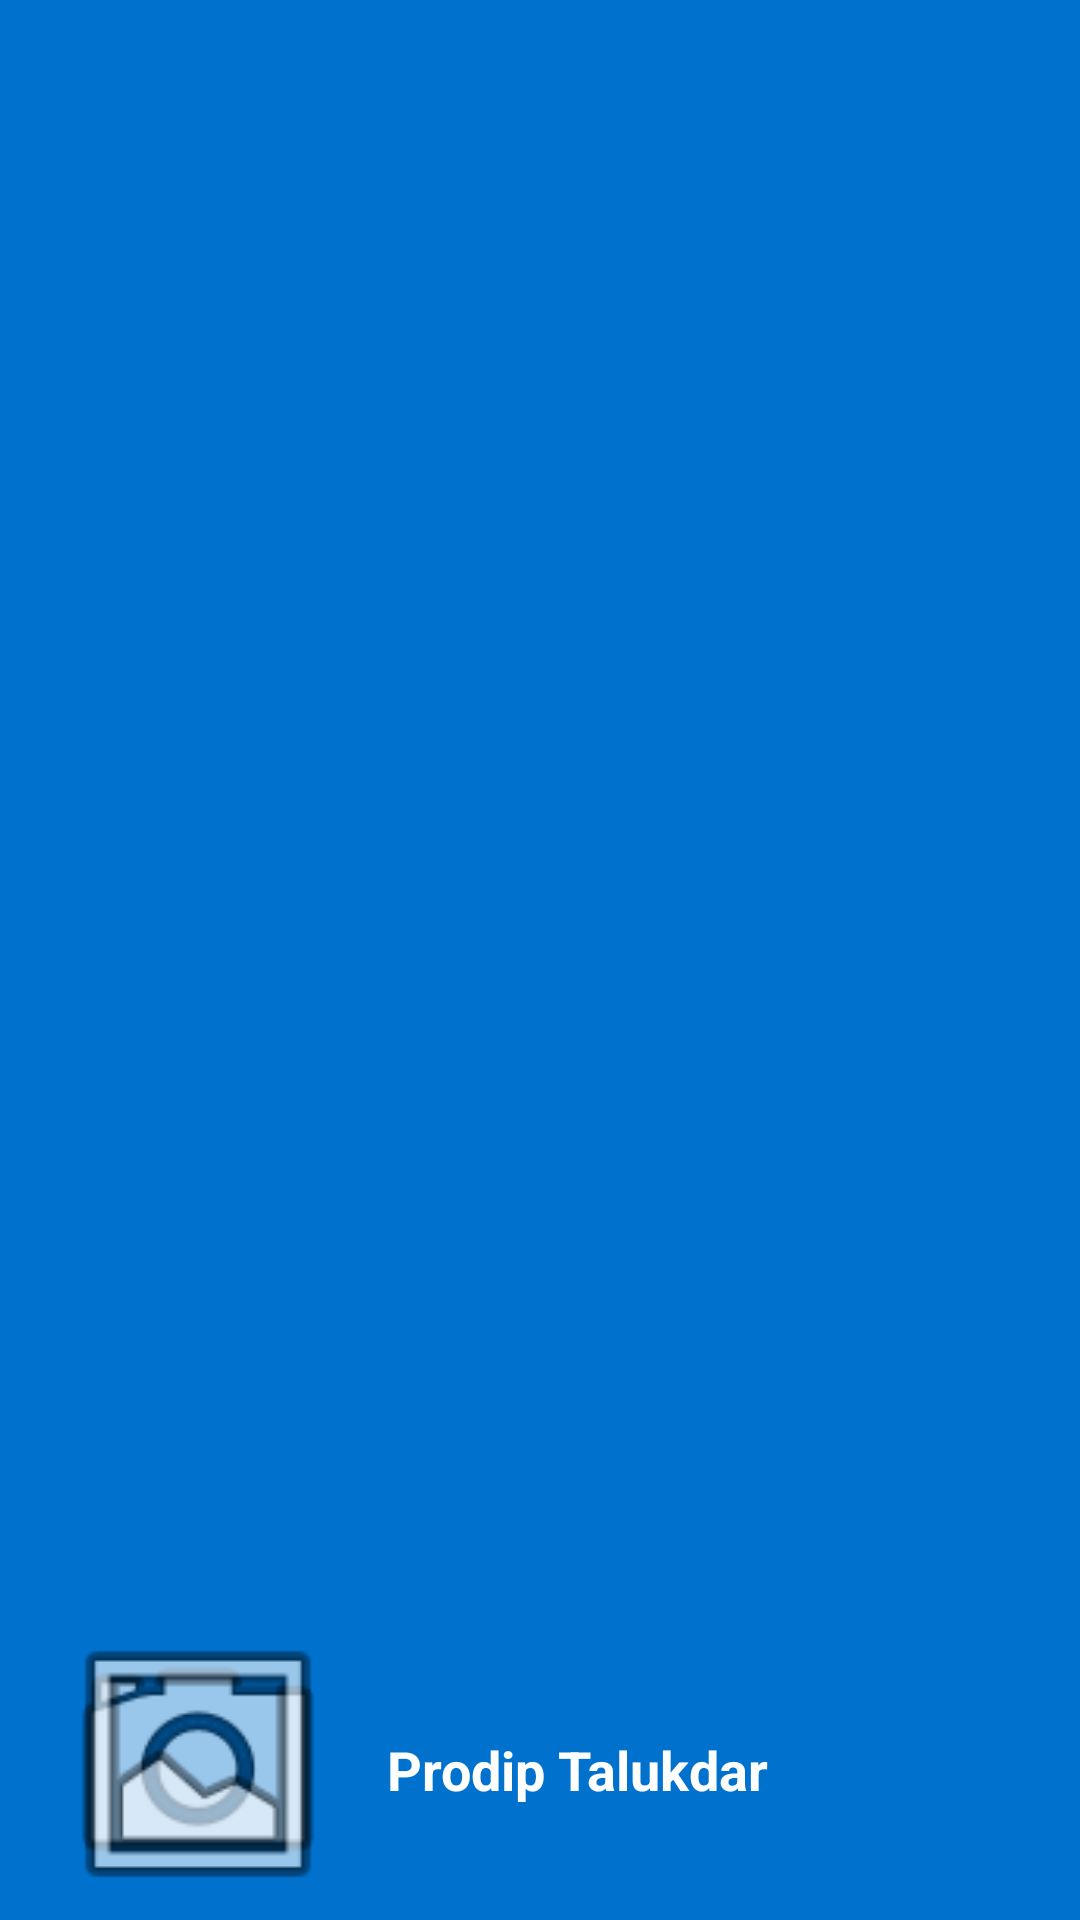

The Android layout XML behind this screen, and the referenced resources:
<!-- AndroidManifest.xml: application theme Theme.EVLicenseApp -->
<!-- res/layout/nav_header_main.xml -->
<?xml version="1.0" encoding="utf-8"?>
<RelativeLayout xmlns:android="http://schemas.android.com/apk/res/android"
    android:layout_width="match_parent"
    android:layout_height="180dp"
    android:background="@color/colorPrimary">

    <ImageView
        android:id="@+id/imageUserIcon"
        android:layout_width="100dp"
        android:layout_height="100dp"
        android:layout_alignParentBottom="true"
        android:layout_marginStart="16dp"
        android:layout_marginBottom="2dp"
        android:background="@android:drawable/ic_menu_camera"
        android:contentDescription="@string/profile_image"
        android:scaleType="centerCrop"
        android:src="@android:drawable/ic_menu_gallery" />

    <TextView
        android:id="@+id/textProfileName"
        android:layout_width="wrap_content"
        android:layout_height="wrap_content"
        android:layout_alignBottom="@id/imageUserIcon"
        android:layout_marginStart="13dp"
        android:layout_marginBottom="36dp"
        android:layout_toEndOf="@id/imageUserIcon"
        android:text="Prodip Talukdar"
        android:textColor="@android:color/white"
        android:textSize="18sp"
        android:textStyle="bold" />
</RelativeLayout>
<!-- resources referenced by this layout -->
<resources>
  <color name="colorPrimary">@color/ev_blue</color>
  <string name="profile_image">Profile image</string>
  <style name="Theme.EVLicenseApp" parent="Theme.Material3.DayNight.NoActionBar">
          <item name="colorPrimary">@color/ev_blue</item>
          <item name="colorOnPrimary">@color/colorOnPrimary</item>
          <item name="colorSecondary">@color/ev_green</item>
          <item name="colorOnSecondary">@color/colorOnSecondary</item>
          <item name="colorError">@color/ev_red</item>
          <item name="colorOnError">@color/colorOnError</item>
          <item name="android:statusBarColor" tools:targetApi="l">@color/ev_blue</item>
          <item name="android:navigationBarColor">@color/ev_blue</item>
          <item name="colorSurface">@color/colorSurface</item>
          <item name="colorOnSurface">@color/colorOnSurface</item>
          <item name="colorBackground">@color/colorBackground</item>
          <item name="colorOnBackground">@color/colorOnBackground</item>
      </style>
  <color name="ev_blue">#0072CE</color>
  <color name="colorOnPrimary">#FFFFFF</color>
  <color name="ev_green">#2BA84A</color>
  <color name="colorOnSecondary">#FFFFFF</color>
  <color name="ev_red">#E2231A</color>
  <color name="colorOnError">#FFFFFF</color>
  <color name="colorSurface">#FFFFFF</color>
  <color name="colorOnSurface">#222222</color>
  <color name="colorBackground">#FFFFFF</color>
  <color name="colorOnBackground">#222222</color>
</resources>
